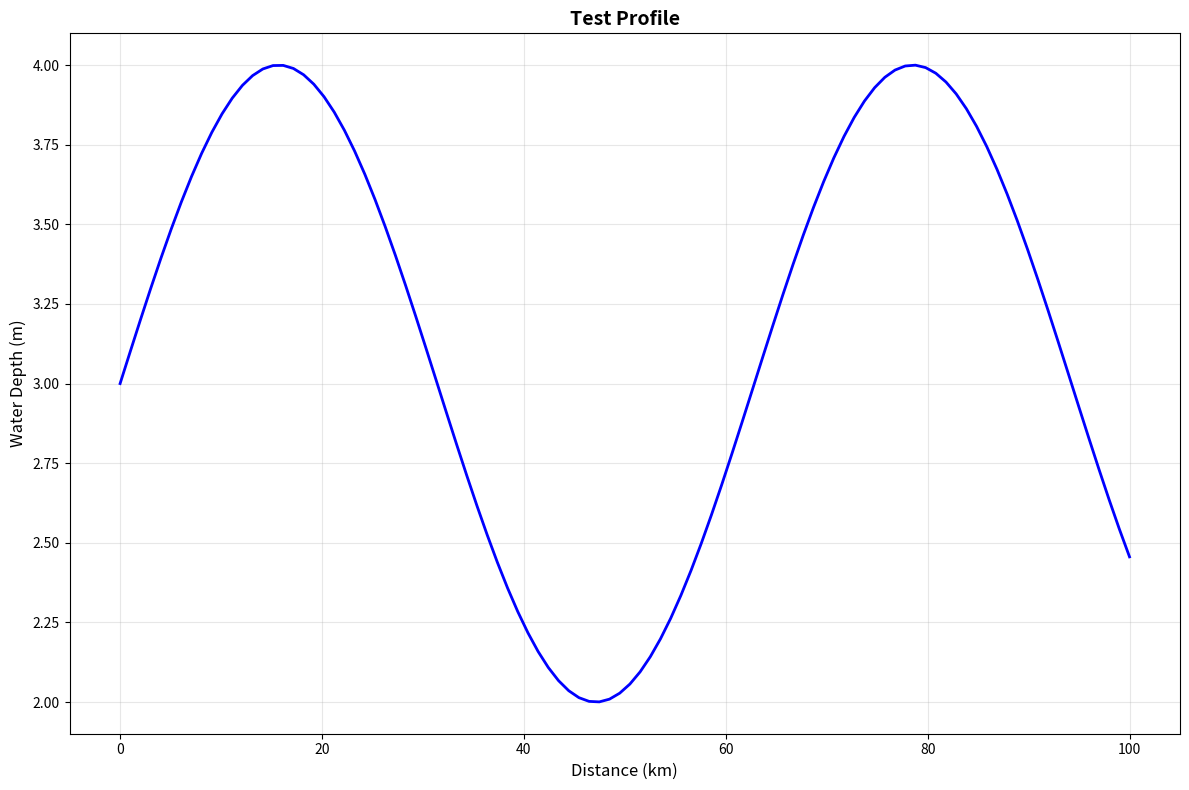
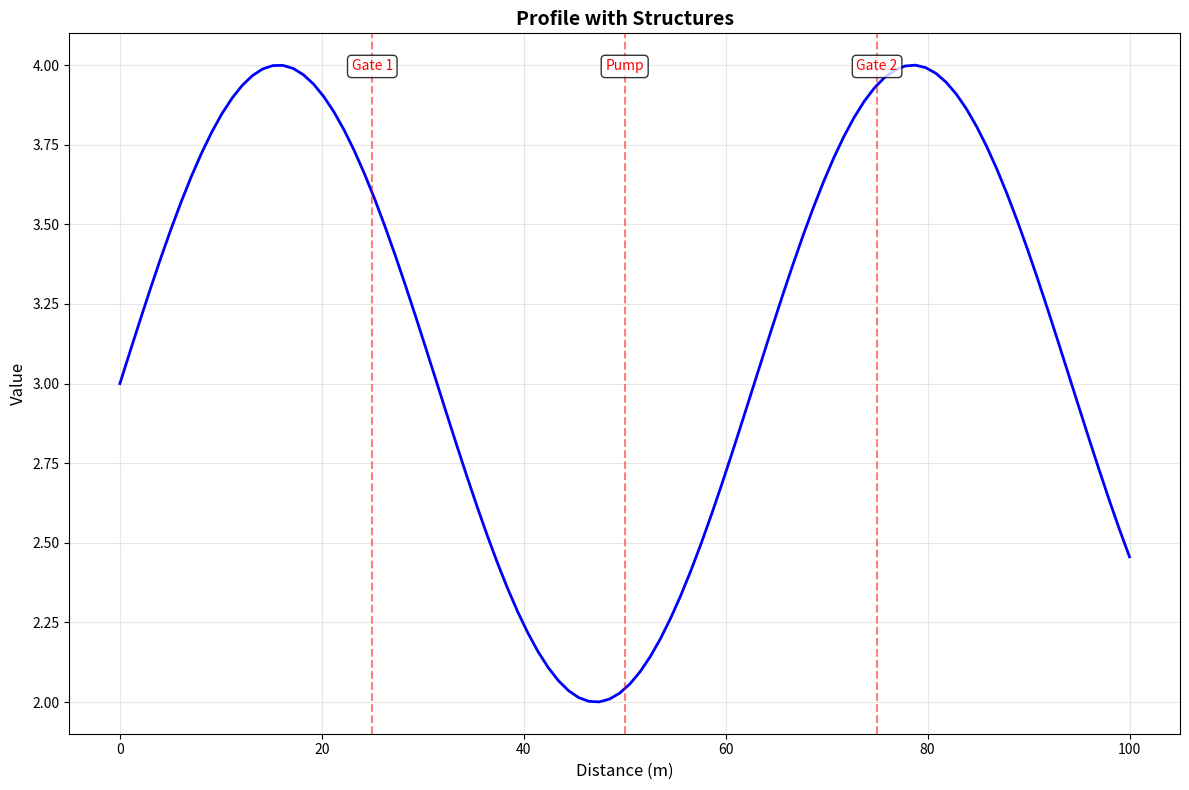
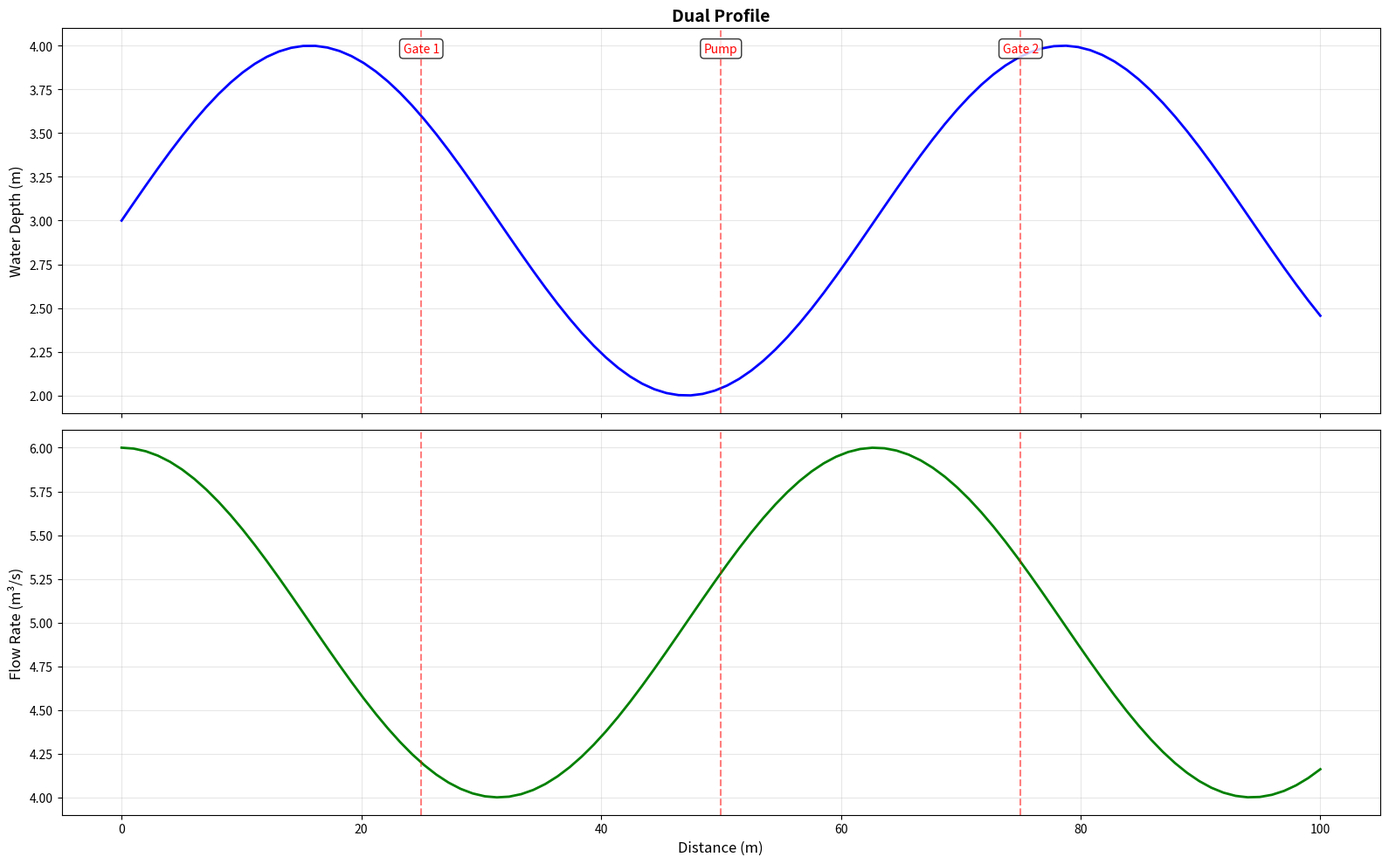
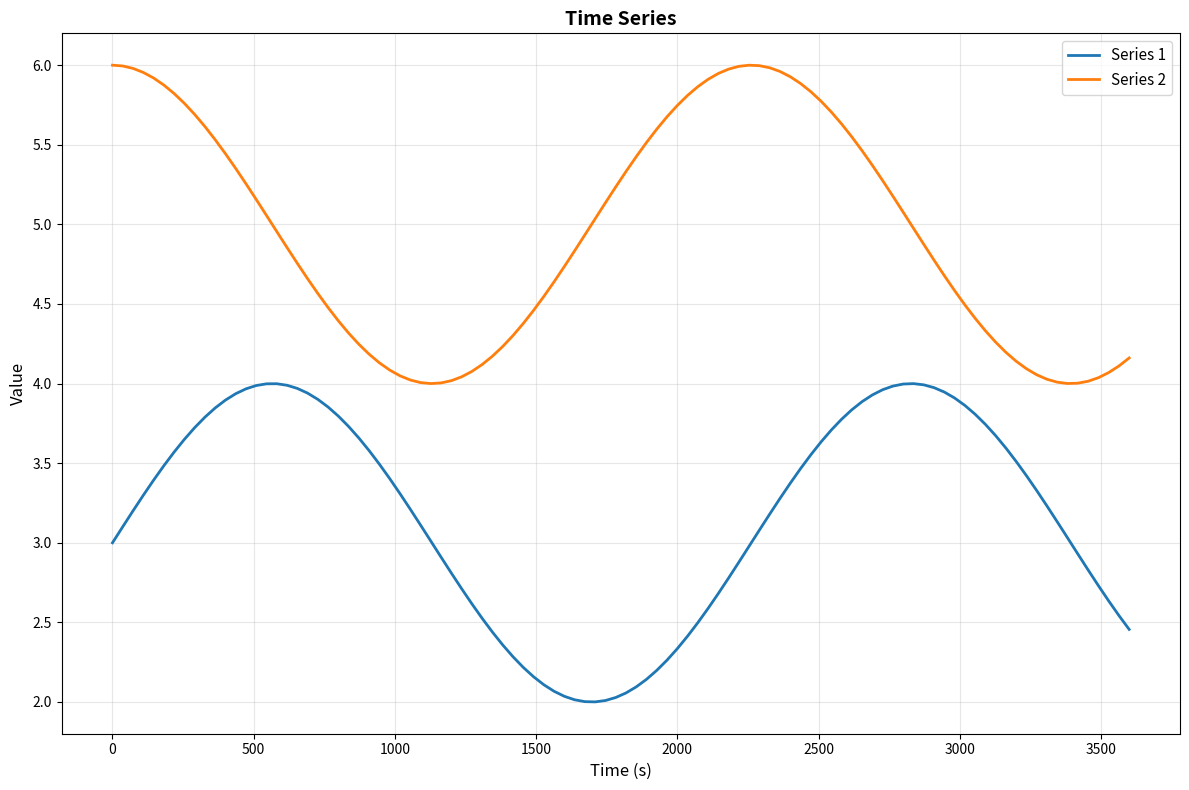
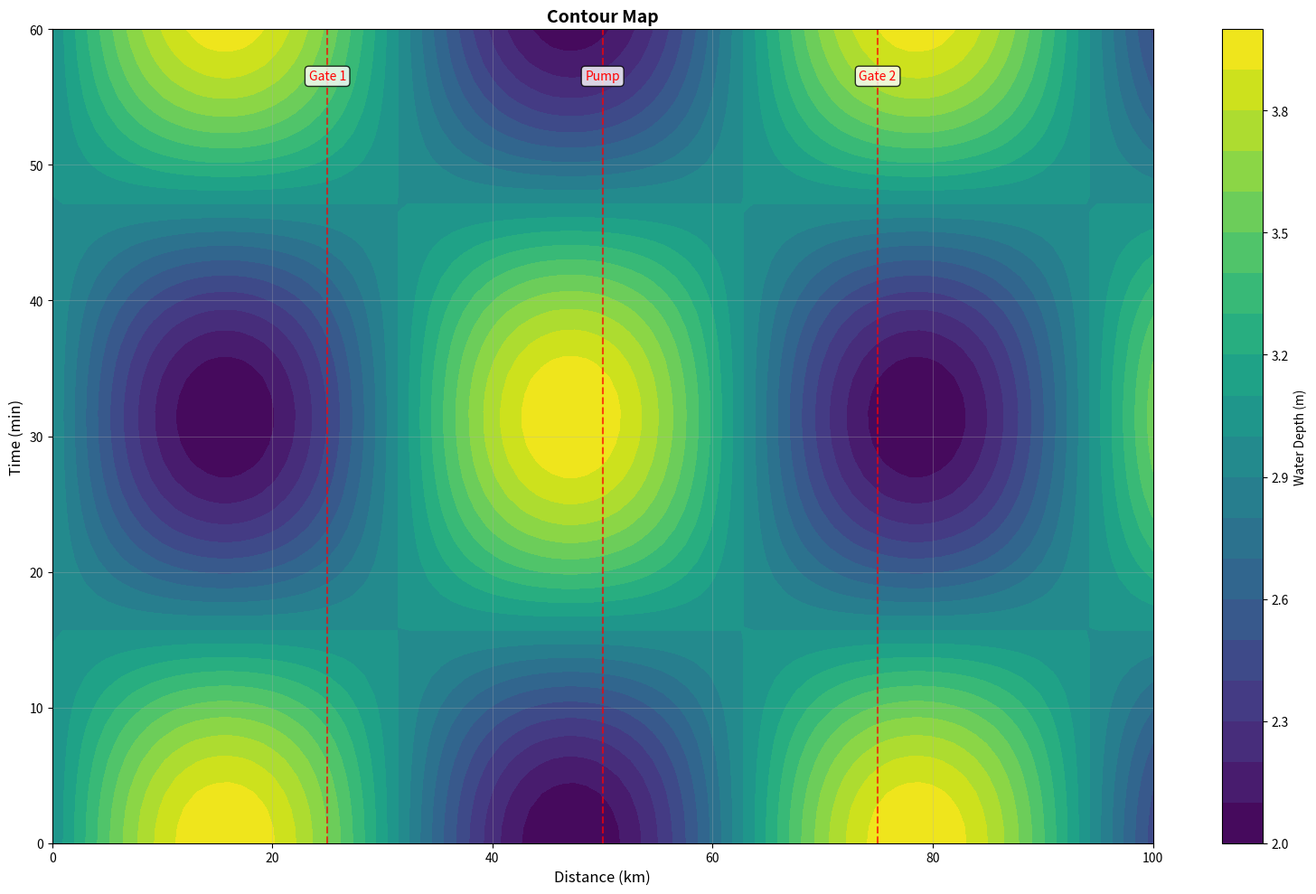

Write the Python code that produced these figures, in order.
#!/usr/bin/env python
# -*- coding: utf-8 -*-
"""
绘图助手 - 提供常用的绘图函数，消除重复代码

提供的功能：
1. 标准化的图表样式
2. 常用图表类型（纵剖面、时序图、等值线图等）
3. 自动处理中文字体问题
4. 统一的保存和显示接口

作者: Claude
日期: 2025-10-23
"""

import numpy as np
import matplotlib.pyplot as plt
from matplotlib.figure import Figure
from matplotlib.axes import Axes
from typing import Optional, List, Tuple, Union
from pathlib import Path


# 默认图表样式配置
DEFAULT_STYLE = {
    'figure.figsize': (12, 8),
    'figure.dpi': 100,
    'axes.grid': True,
    'axes.axisbelow': True,
    'grid.alpha': 0.3,
    'lines.linewidth': 2,
    'font.size': 11,
    'axes.labelsize': 12,
    'axes.titlesize': 14,
    'xtick.labelsize': 10,
    'ytick.labelsize': 10,
    'legend.fontsize': 11,
}


class PlotHelper:
    """绘图助手类 - 提供常用的绘图函数"""

    def __init__(self, style: Optional[dict] = None, use_chinese: bool = False):
        """
        初始化绘图助手

        Args:
            style: 自定义样式字典（会覆盖默认样式）
            use_chinese: 是否尝试配置中文字体（默认False，避免警告）
        """
        self.style = DEFAULT_STYLE.copy()
        if style:
            self.style.update(style)

        if use_chinese:
            self._setup_chinese_font()

    def _setup_chinese_font(self):
        """尝试设置中文字体"""
        try:
            plt.rcParams['font.sans-serif'] = ['SimHei', 'DejaVu Sans']
            plt.rcParams['axes.unicode_minus'] = False
        except Exception:
            pass  # 忽略字体设置失败

    def apply_style(self):
        """应用样式到matplotlib"""
        plt.rcParams.update(self.style)

    def create_figure(self, nrows: int = 1, ncols: int = 1,
                     figsize: Optional[Tuple[float, float]] = None,
                     **kwargs) -> Tuple[Figure, Union[Axes, np.ndarray]]:
        """
        创建图表

        Args:
            nrows: 子图行数
            ncols: 子图列数
            figsize: 图表大小 (width, height)，None则使用默认
            **kwargs: 传递给plt.subplots的其他参数

        Returns:
            (fig, axes): 图表和轴对象
        """
        if figsize is None:
            figsize = self.style.get('figure.figsize', (12, 8))

        fig, axes = plt.subplots(nrows, ncols, figsize=figsize, **kwargs)
        return fig, axes

    def plot_profile(self, x: np.ndarray, y: np.ndarray,
                    xlabel: str = "Distance (m)", ylabel: str = "Value",
                    title: str = "Profile",
                    structures: Optional[List[Tuple[float, str]]] = None,
                    reference_lines: Optional[List[Tuple[float, str]]] = None,
                    figsize: Optional[Tuple[float, float]] = None,
                    save_path: Optional[Union[str, Path]] = None) -> Figure:
        """
        绘制纵剖面图

        Args:
            x: x坐标数组
            y: y坐标数组（可以是单个数组或列表）
            xlabel: x轴标签
            ylabel: y轴标签
            title: 图表标题
            structures: 结构物列表 [(位置, 名称), ...]
            reference_lines: 参考线列表 [(y值, 标签), ...]
            figsize: 图表大小
            save_path: 保存路径（None则不保存）

        Returns:
            Figure对象
        """
        fig, ax = self.create_figure(figsize=figsize)

        # 绘制主曲线
        if isinstance(y, list):
            for i, y_data in enumerate(y):
                ax.plot(x, y_data, linewidth=2, label=f'Series {i+1}')
            ax.legend()
        else:
            ax.plot(x, y, 'b-', linewidth=2)

        # 添加结构物标记
        if structures:
            for pos, name in structures:
                ax.axvline(pos, color='red', linestyle='--', linewidth=1.5, alpha=0.5)
                ax.text(pos, ax.get_ylim()[1] * 0.98, name,
                       color='red', fontsize=10, ha='center', va='top',
                       bbox=dict(boxstyle='round', facecolor='white', alpha=0.8))

        # 添加参考线
        if reference_lines:
            for y_val, label in reference_lines:
                ax.axhline(y_val, color='gray', linestyle='--', linewidth=1, alpha=0.5, label=label)
            ax.legend()

        ax.set_xlabel(xlabel, fontsize=12)
        ax.set_ylabel(ylabel, fontsize=12)
        ax.set_title(title, fontsize=14, fontweight='bold')
        ax.grid(True, alpha=0.3)

        fig.tight_layout()

        if save_path:
            fig.savefig(save_path, dpi=150, bbox_inches='tight')

        return fig

    def plot_dual_profile(self, x: np.ndarray,
                         y1: np.ndarray, y2: np.ndarray,
                         ylabel1: str = "Variable 1",
                         ylabel2: str = "Variable 2",
                         xlabel: str = "Distance (m)",
                         title: str = "Dual Profile",
                         structures: Optional[List[Tuple[float, str]]] = None,
                         figsize: Optional[Tuple[float, float]] = None,
                         save_path: Optional[Union[str, Path]] = None) -> Figure:
        """
        绘制双y轴纵剖面图

        Args:
            x: x坐标数组
            y1: 第一个y数组
            y2: 第二个y数组
            ylabel1: 第一个y轴标签
            ylabel2: 第二个y轴标签
            xlabel: x轴标签
            title: 图表标题
            structures: 结构物列表
            figsize: 图表大小
            save_path: 保存路径

        Returns:
            Figure对象
        """
        if figsize is None:
            figsize = (16, 10)

        fig, (ax1, ax2) = plt.subplots(2, 1, figsize=figsize, sharex=True)

        # 第一个子图
        ax1.plot(x, y1, 'b-', linewidth=2)
        ax1.set_ylabel(ylabel1, fontsize=12)
        ax1.set_title(title, fontsize=14, fontweight='bold')
        ax1.grid(True, alpha=0.3)

        # 第二个子图
        ax2.plot(x, y2, 'g-', linewidth=2)
        ax2.set_xlabel(xlabel, fontsize=12)
        ax2.set_ylabel(ylabel2, fontsize=12)
        ax2.grid(True, alpha=0.3)

        # 添加结构物标记
        if structures:
            for pos, name in structures:
                ax1.axvline(pos, color='red', linestyle='--', linewidth=1.5, alpha=0.5)
                ax1.text(pos, ax1.get_ylim()[1] * 0.98, name,
                        color='red', fontsize=10, ha='center', va='top',
                        bbox=dict(boxstyle='round', facecolor='white', alpha=0.8))
                ax2.axvline(pos, color='red', linestyle='--', linewidth=1.5, alpha=0.5)

        fig.tight_layout()

        if save_path:
            fig.savefig(save_path, dpi=150, bbox_inches='tight')

        return fig

    def plot_time_series(self, time: np.ndarray, data: Union[np.ndarray, List[np.ndarray]],
                        labels: Optional[List[str]] = None,
                        xlabel: str = "Time (s)",
                        ylabel: str = "Value",
                        title: str = "Time Series",
                        reference_lines: Optional[List[Tuple[float, str]]] = None,
                        figsize: Optional[Tuple[float, float]] = None,
                        save_path: Optional[Union[str, Path]] = None) -> Figure:
        """
        绘制时间序列图

        Args:
            time: 时间数组
            data: 数据数组（可以是单个数组或列表）
            labels: 图例标签列表
            xlabel: x轴标签
            ylabel: y轴标签
            title: 图表标题
            reference_lines: 参考线列表
            figsize: 图表大小
            save_path: 保存路径

        Returns:
            Figure对象
        """
        fig, ax = self.create_figure(figsize=figsize)

        # 绘制数据
        if isinstance(data, list):
            for i, y_data in enumerate(data):
                label = labels[i] if labels and i < len(labels) else f'Series {i+1}'
                ax.plot(time, y_data, linewidth=2, label=label)
            ax.legend(fontsize=11, loc='best')
        else:
            ax.plot(time, data, 'b-', linewidth=2)

        # 添加参考线
        if reference_lines:
            for y_val, label in reference_lines:
                ax.axhline(y_val, color='gray', linestyle='--', linewidth=1, alpha=0.5, label=label)
            ax.legend()

        ax.set_xlabel(xlabel, fontsize=12)
        ax.set_ylabel(ylabel, fontsize=12)
        ax.set_title(title, fontsize=14, fontweight='bold')
        ax.grid(True, alpha=0.3)

        fig.tight_layout()

        if save_path:
            fig.savefig(save_path, dpi=150, bbox_inches='tight')

        return fig

    def plot_contour(self, X: np.ndarray, Y: np.ndarray, Z: np.ndarray,
                    xlabel: str = "X", ylabel: str = "Y",
                    zlabel: str = "Z",
                    title: str = "Contour Map",
                    levels: int = 20,
                    cmap: str = 'viridis',
                    vlines: Optional[List[Tuple[float, str]]] = None,
                    figsize: Optional[Tuple[float, float]] = None,
                    save_path: Optional[Union[str, Path]] = None) -> Figure:
        """
        绘制等值线图

        Args:
            X: X网格
            Y: Y网格
            Z: Z数据
            xlabel: x轴标签
            ylabel: y轴标签
            zlabel: 色标标签
            title: 图表标题
            levels: 等值线数量
            cmap: 色图
            vlines: 竖直线列表 [(x位置, 标签), ...]
            figsize: 图表大小
            save_path: 保存路径

        Returns:
            Figure对象
        """
        if figsize is None:
            figsize = (16, 10)

        fig, ax = plt.subplots(figsize=figsize)

        # 绘制等值线
        contour = ax.contourf(X, Y, Z, levels=levels, cmap=cmap)
        cbar = plt.colorbar(contour, ax=ax, label=zlabel)

        # 添加竖直线
        if vlines:
            for x_val, label in vlines:
                ax.axvline(x_val, color='red', linestyle='--', linewidth=1.5, alpha=0.7)
                ax.text(x_val, ax.get_ylim()[1] * 0.95, label,
                       color='red', fontsize=10, ha='center', va='top',
                       bbox=dict(boxstyle='round', facecolor='white', alpha=0.8))

        ax.set_xlabel(xlabel, fontsize=12)
        ax.set_ylabel(ylabel, fontsize=12)
        ax.set_title(title, fontsize=14, fontweight='bold')
        ax.grid(True, alpha=0.3)

        fig.tight_layout()

        if save_path:
            fig.savefig(save_path, dpi=150, bbox_inches='tight')

        return fig

    @staticmethod
    def save_figure(fig: Figure, path: Union[str, Path],
                   dpi: int = 150, **kwargs):
        """
        保存图表

        Args:
            fig: Figure对象
            path: 保存路径
            dpi: 分辨率
            **kwargs: 传递给savefig的其他参数
        """
        fig.savefig(path, dpi=dpi, bbox_inches='tight', **kwargs)

    @staticmethod
    def close_figure(fig: Figure):
        """关闭图表"""
        plt.close(fig)


# 便捷函数
def quick_plot_profile(x: np.ndarray, y: np.ndarray,
                      xlabel: str = "Distance (m)",
                      ylabel: str = "Value",
                      title: str = "Profile",
                      save_path: Optional[Union[str, Path]] = None) -> Figure:
    """
    快速绘制纵剖面图

    Args:
        x: x坐标
        y: y坐标
        xlabel: x轴标签
        ylabel: y轴标签
        title: 标题
        save_path: 保存路径

    Returns:
        Figure对象
    """
    helper = PlotHelper()
    return helper.plot_profile(x, y, xlabel, ylabel, title, save_path=save_path)


def quick_plot_time_series(time: np.ndarray, data: np.ndarray,
                           xlabel: str = "Time (s)",
                           ylabel: str = "Value",
                           title: str = "Time Series",
                           save_path: Optional[Union[str, Path]] = None) -> Figure:
    """
    快速绘制时间序列图

    Args:
        time: 时间数组
        data: 数据数组
        xlabel: x轴标签
        ylabel: y轴标签
        title: 标题
        save_path: 保存路径

    Returns:
        Figure对象
    """
    helper = PlotHelper()
    return helper.plot_time_series(time, data, xlabel=xlabel, ylabel=ylabel,
                                  title=title, save_path=save_path)


if __name__ == "__main__":
    """测试绘图助手"""
    print("=" * 80)
    print("PlotHelper测试")
    print("=" * 80)
    print()

    # 创建助手
    helper = PlotHelper()

    # 测试数据
    x = np.linspace(0, 100, 100)
    y1 = np.sin(x / 10) + 3
    y2 = np.cos(x / 10) + 5

    print("测试1: 简单纵剖面图")
    fig1 = helper.plot_profile(x, y1, xlabel="Distance (km)", ylabel="Water Depth (m)",
                               title="Test Profile")
    print("   纵剖面图创建成功")
    plt.close(fig1)

    print("测试2: 带结构物的纵剖面图")
    structures = [(25, "Gate 1"), (50, "Pump"), (75, "Gate 2")]
    fig2 = helper.plot_profile(x, y1, structures=structures,
                               title="Profile with Structures")
    print("   带结构物的纵剖面图创建成功")
    plt.close(fig2)

    print("测试3: 双剖面图")
    fig3 = helper.plot_dual_profile(x, y1, y2,
                                    ylabel1="Water Depth (m)",
                                    ylabel2="Flow Rate (m³/s)",
                                    structures=structures)
    print("   双剖面图创建成功")
    plt.close(fig3)

    print("测试4: 时间序列图")
    time = np.linspace(0, 3600, 100)
    data = [y1, y2]
    labels = ["Series 1", "Series 2"]
    fig4 = helper.plot_time_series(time, data, labels=labels,
                                   xlabel="Time (s)",
                                   title="Time Series")
    print("   时间序列图创建成功")
    plt.close(fig4)

    print("测试5: 等值线图")
    X, Y = np.meshgrid(x, np.linspace(0, 60, 50))
    Z = np.sin(X/10) * np.cos(Y/10) + 3
    fig5 = helper.plot_contour(X, Y, Z, xlabel="Distance (km)",
                               ylabel="Time (min)",
                               zlabel="Water Depth (m)",
                               vlines=structures)
    print("   等值线图创建成功")
    plt.close(fig5)

    print()
    print(" PlotHelper测试完成！")
    print("=" * 80)
